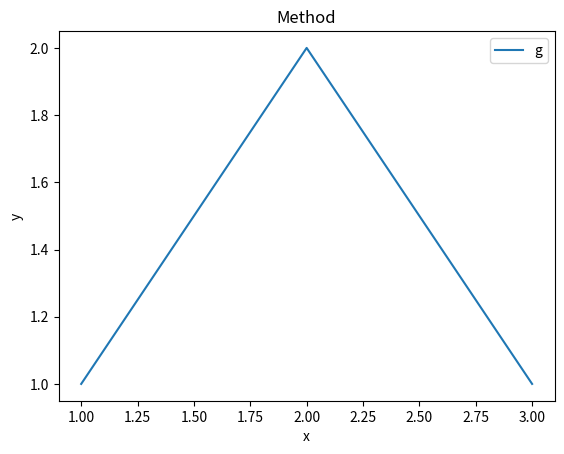

The matplotlib source for this figure:
import matplotlib.pyplot as plt


class Report:
    def __init__(self):
        self.fig, ax = plt.subplots(figsize=(6.4, 4.8))
        ax.plot([1, 2, 3], [1, 2, 1], label="g")
        ax.set_xlabel("x")
        ax.set_ylabel("y")
        ax.set_title("Method")
        ax.legend()

    def save(self, p):
        self.fig.savefig(p)


Report().save("a.png")
